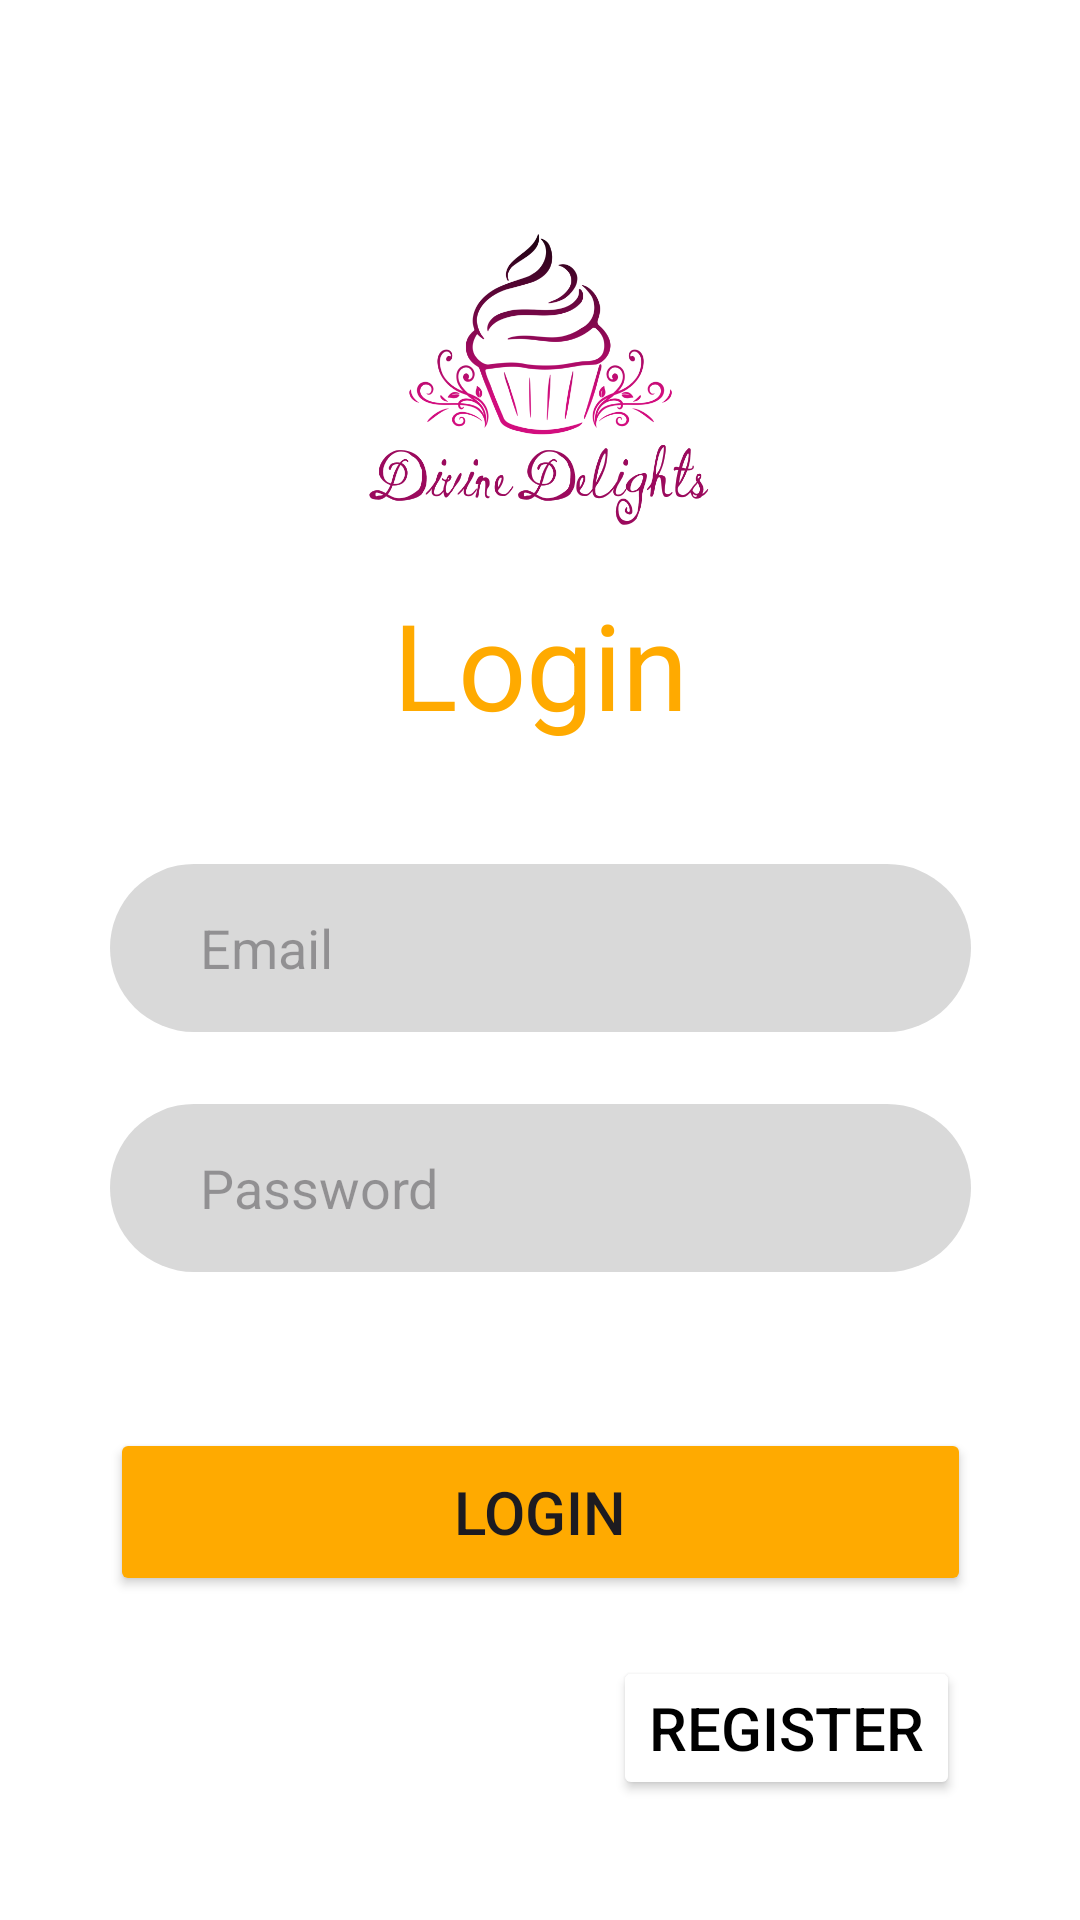

Reconstruct the res/layout file that produces this screen, plus the resources it refers to.
<!-- AndroidManifest.xml: application theme Theme.CupcakesShop -->
<!-- res/layout/activity_login.xml -->
<?xml version="1.0" encoding="utf-8"?>
<androidx.constraintlayout.widget.ConstraintLayout xmlns:android="http://schemas.android.com/apk/res/android"
    xmlns:app="http://schemas.android.com/apk/res-auto"
    xmlns:tools="http://schemas.android.com/tools"
    android:layout_width="match_parent"
    android:layout_height="match_parent"
    android:background="@color/white"
    tools:context=".LoginActivity">


    <EditText
        android:id="@+id/loginemail"
        android:layout_width="287dp"
        android:layout_height="56dp"
        android:layout_marginTop="288dp"
        android:background="@drawable/rounded_border"
        android:hint="Email"
        android:inputType="text"
        android:paddingLeft="30dp"
        app:layout_constraintEnd_toEndOf="parent"
        app:layout_constraintStart_toStartOf="parent"
        app:layout_constraintTop_toTopOf="parent" />

    <EditText
        android:id="@+id/loginpassword"
        android:layout_width="287dp"
        android:layout_height="56dp"
        android:layout_marginTop="24dp"
        android:background="@drawable/rounded_border"
        android:hint="Password"
        android:inputType="text"
        android:paddingLeft="30dp"
        app:layout_constraintEnd_toEndOf="parent"
        app:layout_constraintStart_toStartOf="parent"
        app:layout_constraintTop_toBottomOf="@+id/loginemail" />

    <ImageView
        android:id="@+id/imageView"
        android:layout_width="130dp"
        android:layout_height="107dp"
        android:layout_marginTop="68dp"
        app:layout_constraintEnd_toEndOf="parent"
        app:layout_constraintHorizontal_bias="0.498"
        app:layout_constraintStart_toStartOf="parent"
        app:layout_constraintTop_toTopOf="parent"
        app:srcCompat="@drawable/cupcakelogo" />

    <Button
        android:id="@+id/loginbtn"
        android:layout_width="287dp"
        android:layout_height="56dp"
        android:layout_marginTop="52dp"
        android:backgroundTint="@color/chromeyellow"
        android:text="Login"
        android:textSize="20dp"
        app:layout_constraintEnd_toEndOf="parent"
        app:layout_constraintStart_toStartOf="parent"
        app:layout_constraintTop_toBottomOf="@+id/loginpassword" />

    <TextView
        android:id="@+id/textView"
        android:layout_width="wrap_content"
        android:layout_height="wrap_content"
        android:layout_marginBottom="40dp"
        android:foregroundTint="@color/chromeyellow"
        android:text="Login"
        android:textColor="@color/chromeyellow"
        android:textSize="40dp"
        app:layout_constraintBottom_toTopOf="@+id/loginemail"
        app:layout_constraintEnd_toEndOf="parent"
        app:layout_constraintStart_toStartOf="parent" />

    <Button
        android:id="@+id/logintoregisterbtn"
        android:layout_width="wrap_content"
        android:layout_height="wrap_content"
        android:layout_marginTop="20dp"
        android:layout_marginEnd="40dp"
        android:backgroundTint="@color/white"
        android:text="Register"
        android:textColor="@color/black"
        android:textSize="20dp"
        app:layout_constraintEnd_toEndOf="parent"
        app:layout_constraintTop_toBottomOf="@+id/loginbtn" />



</androidx.constraintlayout.widget.ConstraintLayout>
<!-- resources referenced by this layout -->
<resources>
  <color name="black">#FF000000</color>
  <color name="chromeyellow">#ffaa00</color>
  <color name="white">#FFFFFFFF</color>
  <!-- drawable cupcakelogo: png bitmap (drawable, 90193 bytes) -->
  <!-- drawable rounded_border (drawable) -->
  <?xml version="1.0" encoding="utf-8"?>
  <shape xmlns:android="http://schemas.android.com/apk/res/android"
      android:shape="rectangle"
      android:padding="10dp">
      <solid android:color="@color/graysecondary" />
      <corners
          android:bottomRightRadius="100dp"
          android:bottomLeftRadius="100dp"
          android:topLeftRadius="100dp"
          android:topRightRadius="100dp" />
  </shape>
  <style name="Theme.CupcakesShop" parent="Base.Theme.CupcakesShop" />
  <color name="graysecondary">#d9d9d9</color>
  <style name="Base.Theme.CupcakesShop" parent="Theme.Material3.DayNight.NoActionBar">
          
          
      </style>
</resources>
